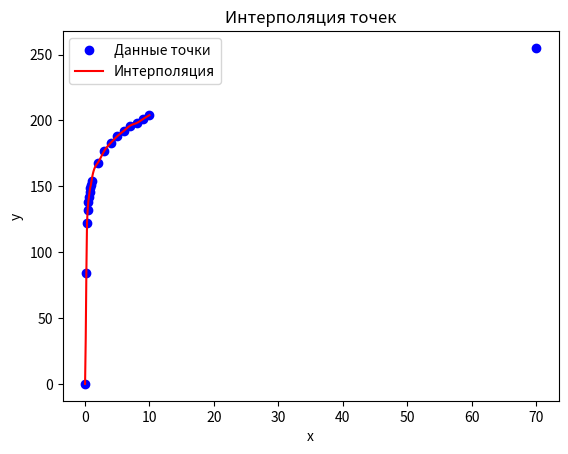

The matplotlib source for this figure: (Note: this script raises an exception after producing the figure.)
import matplotlib.pyplot as plt
import numpy as np
from scipy.interpolate import interp1d

# Заданные точки (x, y)
points = [(0, 0), (0.2, 84), (0.3, 122), (0.4, 132), (0.5, 138), (0.6, 142), (0.7, 146), (0.8, 149), (0.9, 151), (1, 154), (2, 168), (3, 177), (4, 183), (5, 188), (6, 192), (7, 196), (8, 198), (9, 201), (10, 204), (70, 255)]

# Разделение точек на отдельные списки x и y
x_values, y_values = zip(*points)

# Интерполяция для получения функции, проходящей через точки
interpolation_function = interp1d(x_values, y_values, kind='cubic')

# Создание более плотного набора точек для гладкого графика
x_smooth = np.linspace(0, 10, 100)
y_smooth = interpolation_function(x_smooth)

# Построение графика
plt.plot(x_values, y_values, marker='o', linestyle='', color='b', label='Данные точки')
plt.plot(x_smooth, y_smooth, linestyle='-', color='r', label='Интерполяция')

# Настройки графика
plt.title('Интерполяция точек')
plt.xlabel('x')
plt.ylabel('y')
plt.legend()

# Инвертирование интерполяции для получения обратной функции
inverse_interpolation_function = interp1d(y_values, x_values, kind='cubic')

# Вывод значений y и соответствующего x при вводе y в консоль
while True:
    user_y = input("Введите значение y для получения соответствующего x (для выхода введите 'exit'): ")
    if user_y.lower() == 'exit':
        break
    try:
        user_y = float(user_y)
        # Вычисление соответствующего x с использованием обратной интерполяции
        user_x = inverse_interpolation_function(user_y)
        print(f"При y = {user_y}, x = {user_x}")
    except ValueError:
        print("Пожалуйста, введите числовое значение для y.")

